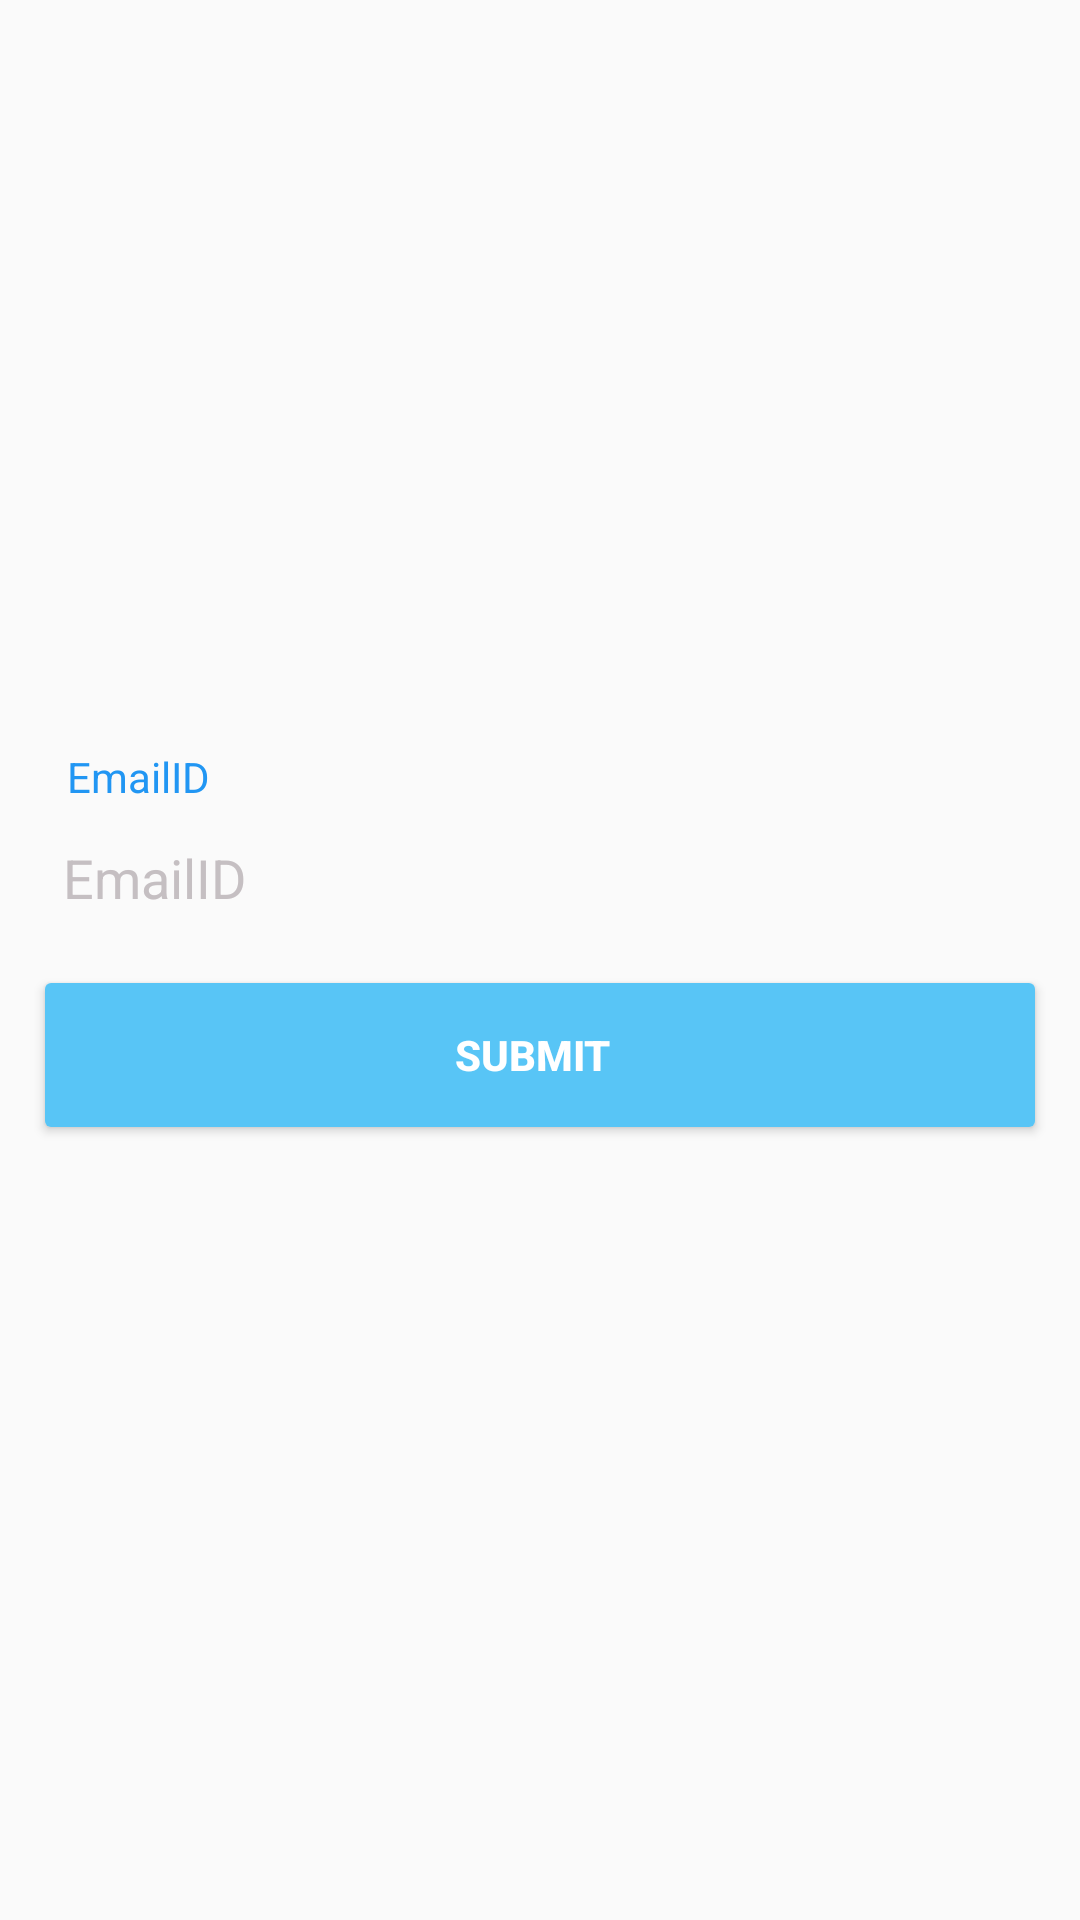

Layout XML and referenced resources for this Android screen:
<!-- AndroidManifest.xml: application theme AppTheme -->
<!-- res/layout/activity_forgot_password.xml -->
<?xml version="1.0" encoding="utf-8"?>
<LinearLayout xmlns:android="http://schemas.android.com/apk/res/android"
    android:orientation="vertical"
    android:layout_width="match_parent"
    android:gravity="center"
    android:layout_height="match_parent">



    <TextView
        android:id="@+id/tvemail"
        android:text="EmailID"
        android:textColor="@color/colorPrimary"
        android:layout_marginLeft="15dp"
        android:layout_width="match_parent"
        android:layout_height="wrap_content" />

    <EditText
        android:id="@+id/et_email"
        android:background="@drawable/edittext_rounded"
        android:hint="EmailID"
        android:padding="8dp"
        android:layout_marginTop="4dp"
        android:layout_marginLeft="13dp"
        android:layout_marginRight="13dp"
        android:textColorHint="#C5BFC2"
        android:layout_width="match_parent"
        android:layout_height="wrap_content" />

    <Button
        android:id="@+id/btn_submit"
        android:text="Submit"
        android:paddingRight="5dp"
        android:layout_margin="15dp"
        android:textColor="#ffffff"
        android:textStyle="bold"
        android:layout_width="match_parent"
        android:layout_height="wrap_content"
        android:background="@drawable/button1_rounded" />



</LinearLayout>
<!-- resources referenced by this layout -->
<resources>
  <color name="colorPrimary">#2196F3</color>
  <!-- drawable button1_rounded (drawable) -->
  <?xml version="1.0" encoding="utf-8"?>
  <selector xmlns:android="http://schemas.android.com/apk/res/android">
      <item>
          <shape android:shape="rectangle">
              <solid android:color="#58C5F6"/>
              <stroke android:color="#58C5F6" android:width="0dp" />
              
              <corners android:radius="2dp" />
          </shape>
      </item>
  </selector>
  <style name="AppTheme" parent="Theme.AppCompat.Light.NoActionBar">
          
          <item name="colorPrimary">@color/colorPrimary</item>
          <item name="colorPrimaryDark">@color/colorPrimaryDark</item>
          <item name="colorAccent">@color/colorAccent</item>
          <item name="colorPrimaryVariant">@color/purple_700</item>
          <item name="colorOnPrimary">@color/white</item>
          
          <item name="colorSecondary">@color/teal_200</item>
          <item name="colorSecondaryVariant">@color/teal_700</item>
          <item name="colorOnSecondary">@color/black</item>
      </style>
  <color name="colorPrimaryDark">#2BA0FF</color>
  <color name="colorAccent">#64B5F6</color>
  <color name="white">#128AB8</color> // when we click item that item will be tin this colour
  <!-- not gathered from this repository: default colours our renderer supplied (Android Studio template values) -->
  <color name="purple_700">#FF3700B3</color>
  <color name="teal_200">#FF03DAC5</color>
  <color name="teal_700">#FF018786</color>
  <color name="black">#FF000000</color>
</resources>
